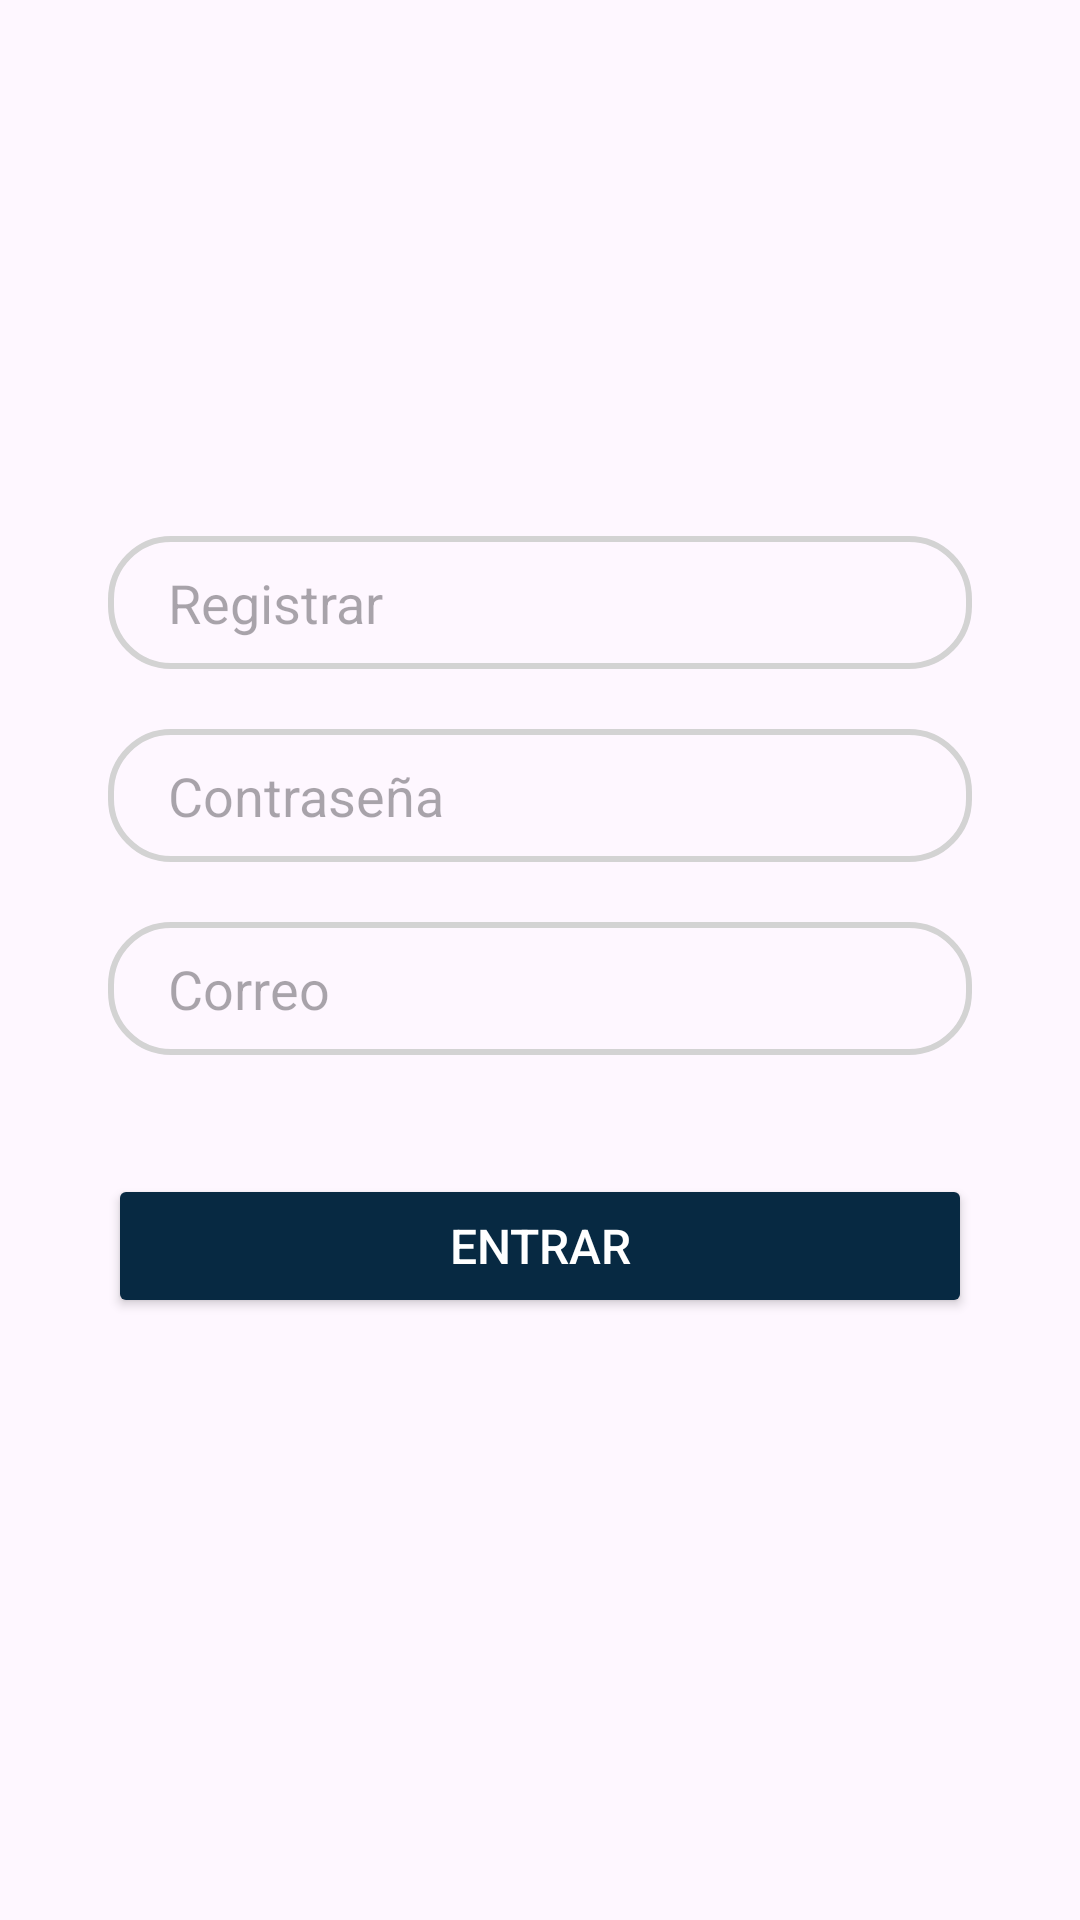

Produce the Android XML layout that renders to this screen, including the resource entries it uses.
<!-- AndroidManifest.xml: application theme Theme.Front_Android -->
<!-- res/layout/registrar_tab_fragment.xml -->
<?xml version="1.0" encoding="utf-8"?>
<androidx.constraintlayout.widget.ConstraintLayout xmlns:android="http://schemas.android.com/apk/res/android"
    xmlns:app="http://schemas.android.com/apk/res-auto"
    xmlns:tools="http://schemas.android.com/tools"
    android:layout_width="match_parent"
    android:layout_height="match_parent">


    <EditText
        android:id="@+id/text_usuario_register"
        android:layout_width="0dp"
        android:layout_height="wrap_content"
        android:background="@drawable/edit_text_bg"
        android:hint="@string/titulo_usuario_registrar"
        android:paddingLeft="20dp"
        android:paddingTop="10dp"
        android:paddingBottom="10dp"
        app:layout_constraintBottom_toBottomOf="parent"
        app:layout_constraintEnd_toEndOf="parent"
        app:layout_constraintHorizontal_bias=".5"

        app:layout_constraintStart_toStartOf="parent"
        app:layout_constraintTop_toTopOf="parent"
        app:layout_constraintVertical_bias=".3"
        app:layout_constraintWidth_percent=".8" />

    <EditText
        android:id="@+id/text_contraseña_register"
        android:layout_width="0dp"
        android:layout_height="wrap_content"
        android:layout_marginTop="20dp"
        android:background="@drawable/edit_text_bg"
        android:hint="@string/titulo_usuario_contrasena"
        android:paddingLeft="20dp"
        android:paddingTop="10dp"
        android:paddingBottom="10dp"
        app:layout_constraintBottom_toBottomOf="parent"
        app:layout_constraintEnd_toEndOf="parent"
        app:layout_constraintStart_toStartOf="parent"
        app:layout_constraintTop_toBottomOf="@+id/text_usuario_register"
        app:layout_constraintVertical_bias="0"
        app:layout_constraintWidth_percent=".8" />

    <EditText
        android:id="@+id/text_correo_register"
        android:layout_width="0dp"
        android:layout_height="wrap_content"
        android:layout_marginTop="20dp"
        android:background="@drawable/edit_text_bg"
        android:hint="@string/titulo_usuario_correo"
        android:paddingLeft="20dp"
        android:paddingTop="10dp"
        android:paddingBottom="10dp"
        app:layout_constraintBottom_toBottomOf="parent"
        app:layout_constraintEnd_toEndOf="parent"
        app:layout_constraintStart_toStartOf="parent"
        app:layout_constraintTop_toBottomOf="@+id/text_contraseña_register"
        app:layout_constraintVertical_bias="0"
        app:layout_constraintWidth_percent=".8" />

    <Button
        android:id="@+id/btn_registrar"
        android:layout_width="0dp"
        android:layout_height="wrap_content"
        android:backgroundTint="#072942"
        android:text="@string/titulo_usuario_entrar"
        android:textColor="@color/white"
        android:textSize="16sp"
        app:layout_constraintBottom_toBottomOf="parent"
        app:layout_constraintEnd_toEndOf="parent"
        app:layout_constraintStart_toStartOf="parent"
        app:layout_constraintTop_toTopOf="parent"
        app:layout_constraintVertical_bias="0.661"
        app:layout_constraintWidth_percent=".8" />


</androidx.constraintlayout.widget.ConstraintLayout>
<!-- resources referenced by this layout -->
<resources>
  <color name="white">#FFFFFF</color>
  <!-- drawable edit_text_bg (drawable) -->
  <?xml version="1.0" encoding="utf-8"?>
  <shape xmlns:android="http://schemas.android.com/apk/res/android">
  
      <corners android:radius="20dp"/>
      <stroke
          android:width="2dp"
          android:color="#D3D3D3"
          />
  </shape>
  <string name="titulo_usuario_contrasena">Contraseña</string>
  <string name="titulo_usuario_correo">Correo</string>
  <string name="titulo_usuario_entrar">Entrar</string>
  <string name="titulo_usuario_registrar">Registrar</string>
  <style name="Theme.Front_Android" parent="Base.Theme.Front_Android" />
  <style name="Base.Theme.Front_Android" parent="Theme.Material3.DayNight.NoActionBar">
          
          
      </style>
</resources>
